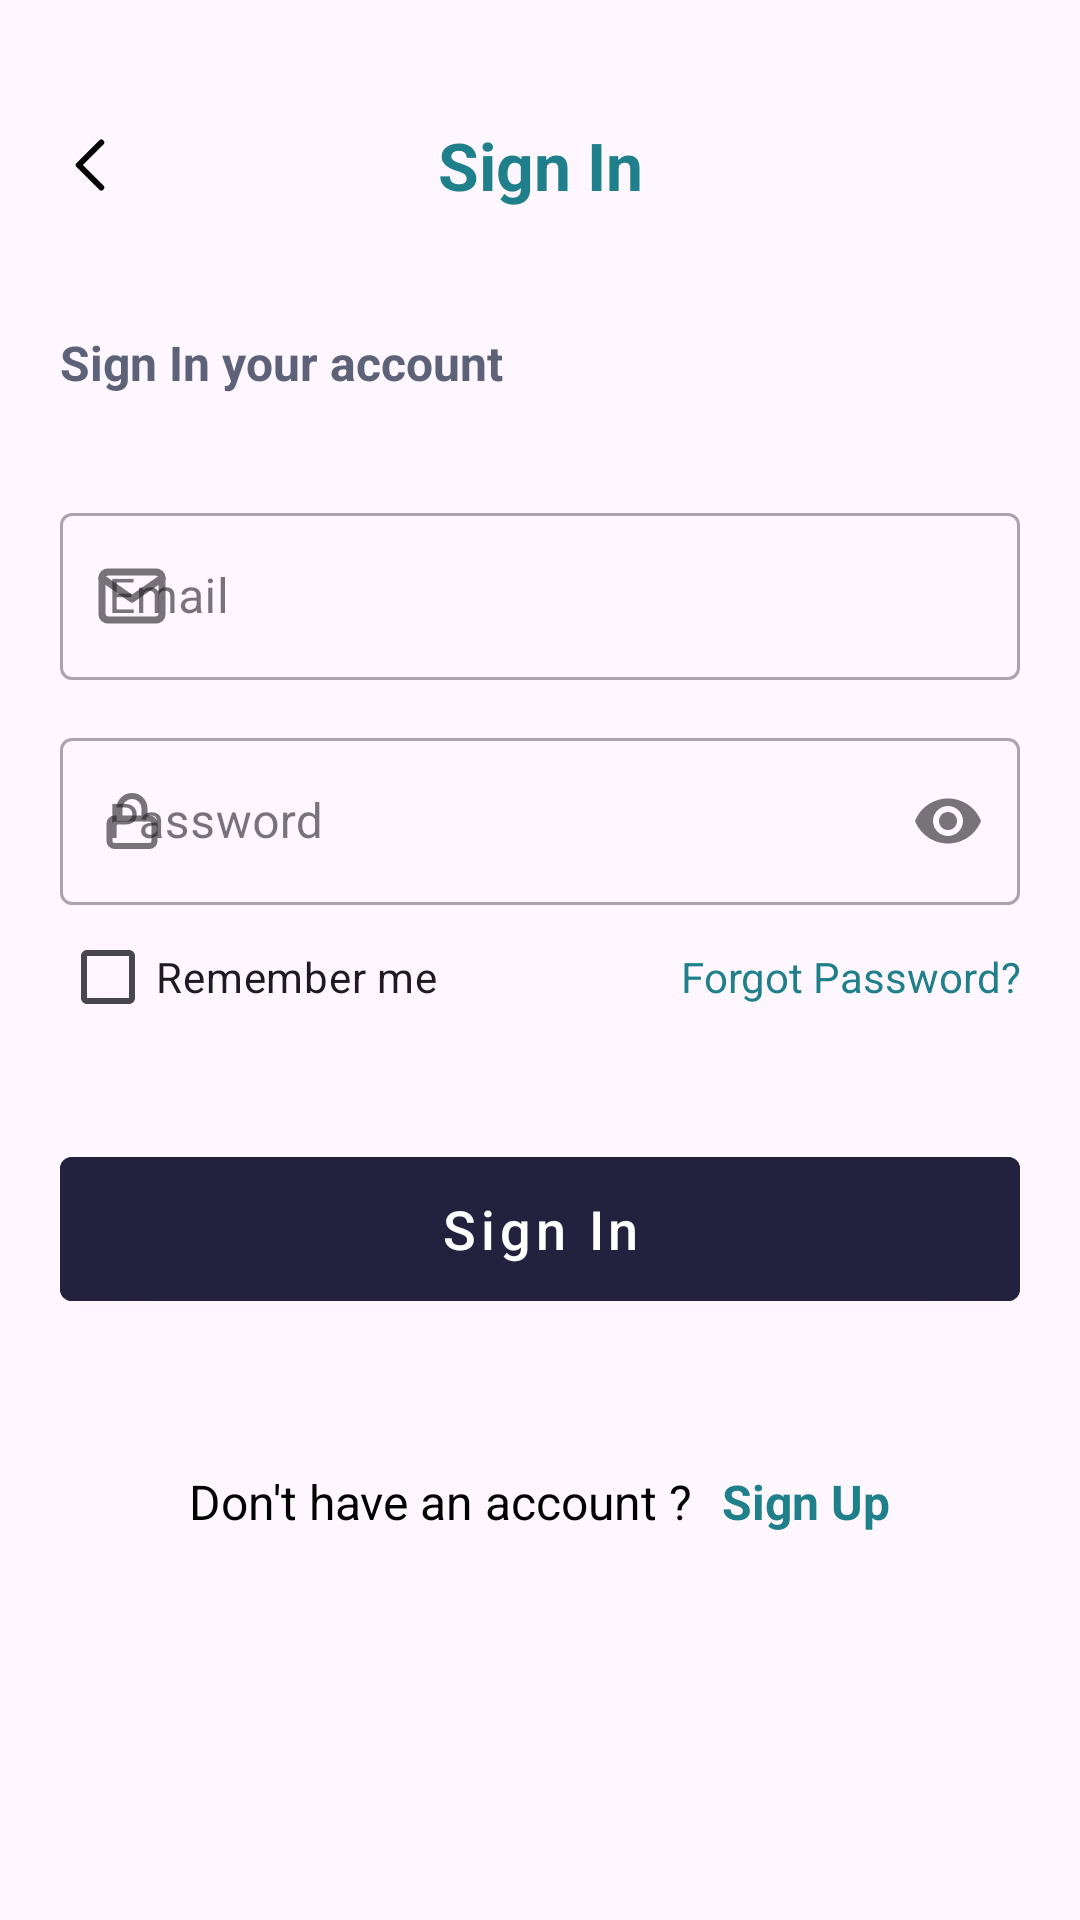

This screen was rendered from an Android layout file. Write that file and the resources it references.
<!-- AndroidManifest.xml: application theme Theme.Repsoft_Assignment -->
<!-- res/layout/activity_sign_in.xml -->
<?xml version="1.0" encoding="utf-8"?>
<LinearLayout xmlns:android="http://schemas.android.com/apk/res/android"
    xmlns:app="http://schemas.android.com/apk/res-auto"
    xmlns:tools="http://schemas.android.com/tools"
    android:layout_width="match_parent"
    android:layout_height="match_parent"
    android:orientation="vertical"
    tools:context=".SignInActivity">

    <LinearLayout
        android:layout_width="match_parent"
        android:layout_height="wrap_content"
        android:layout_marginHorizontal="15dp"
        android:layout_marginTop="40dp"
        android:orientation="horizontal">

        <androidx.appcompat.widget.AppCompatImageView
            android:id="@+id/back"
            android:layout_width="30dp"
            android:layout_height="30dp"
            android:background="@drawable/action_round"
            android:contentDescription="@string/icon"
            android:src="@drawable/icon_back" />

        <androidx.appcompat.widget.AppCompatTextView
            android:layout_width="match_parent"
            android:layout_height="30dp"
            android:layout_marginStart="-30dp"
            android:gravity="center"
            android:text="@string/sign_in"
            android:textColor="#1F7F8B"
            android:textSize="22sp"
            android:textStyle="bold" />

    </LinearLayout>

    <LinearLayout
        android:layout_width="match_parent"
        android:layout_height="match_parent"
        android:orientation="vertical"
        android:padding="20dp">

        <androidx.appcompat.widget.AppCompatTextView
            android:id="@+id/title"
            android:layout_width="match_parent"
            android:layout_height="wrap_content"
            android:layout_gravity="center_horizontal|center"
            android:layout_marginVertical="20dp"
            android:text="Sign In your account"
            android:textColor="#5E6278"
            android:textSize="16sp"
            android:textStyle="bold"
            tools:ignore="HardcodedText" />

        <com.google.android.material.textfield.TextInputLayout
            style="@style/Widget.MaterialComponents.TextInputLayout.OutlinedBox"
            android:layout_width="match_parent"
            android:layout_height="wrap_content"
            android:paddingTop="14dp"
            app:endIconMode="clear_text"
            app:startIconDrawable="@drawable/icon_email">

            <com.google.android.material.textfield.TextInputEditText
                android:id="@+id/email"
                android:layout_width="match_parent"
                android:layout_height="match_parent"
                android:hint="@string/email"
                android:inputType="text"
                android:maxLines="1" />

        </com.google.android.material.textfield.TextInputLayout>

        <com.google.android.material.textfield.TextInputLayout
            style="@style/Widget.MaterialComponents.TextInputLayout.OutlinedBox"
            android:layout_width="match_parent"
            android:layout_height="wrap_content"
            android:layout_marginTop="14dp"
            app:endIconMode="password_toggle"
            app:startIconDrawable="@drawable/icon_lock">

            <com.google.android.material.textfield.TextInputEditText
                android:id="@+id/password"
                android:layout_width="match_parent"
                android:layout_height="match_parent"
                android:hint="@string/password"
                android:inputType="textPassword"
                android:maxLength="18"
                android:maxLines="1" />

        </com.google.android.material.textfield.TextInputLayout>

        <LinearLayout
            android:layout_width="match_parent"
            android:layout_height="wrap_content">

            <androidx.appcompat.widget.AppCompatCheckBox
                android:id="@+id/remember"
                android:layout_width="wrap_content"
                android:layout_height="wrap_content"
                android:text="Remember me"
                tools:ignore="HardcodedText" />

            <androidx.appcompat.widget.AppCompatTextView
                android:id="@+id/forgot"
                android:layout_width="match_parent"
                android:layout_height="wrap_content"
                android:gravity="end"
                android:text="Forgot Password?"
                android:textColor="#1F7F8B"
                tools:ignore="HardcodedText" />

        </LinearLayout>

        <com.google.android.material.button.MaterialButton
            android:id="@+id/signIn"
            style="@style/Widget.MaterialComponents.Button"
            android:layout_width="match_parent"
            android:layout_height="60dp"
            android:layout_marginTop="30dp"
            android:backgroundTint="#23213D"
            android:text="@string/sign_in"
            android:textAllCaps="false"
            android:textSize="18sp" />

        <LinearLayout
            android:layout_width="match_parent"
            android:layout_height="wrap_content"
            android:layout_marginTop="50dp"
            android:gravity="center">

            <TextView
                android:layout_width="wrap_content"
                android:layout_height="wrap_content"
                android:gravity="center"
                android:text="Don't have an account ?"
                android:textColor="@color/black"
                android:textSize="16sp"
                tools:ignore="HardcodedText" />

            <TextView
                android:id="@+id/signUp"
                android:layout_width="wrap_content"
                android:layout_height="wrap_content"
                android:gravity="center"
                android:paddingStart="10dp"
                android:paddingEnd="0dp"
                android:text="@string/sign_up"
                android:textColor="#1F7F8B"
                android:textSize="16sp"
                android:textStyle="bold"
                tools:ignore="HardcodedText" />
        </LinearLayout>

    </LinearLayout>

</LinearLayout>
<!-- resources referenced by this layout -->
<resources>
  <color name="black">#FF000000</color>
  <!-- drawable icon_back (drawable) -->
  <vector android:height="24dp" android:viewportHeight="30"
      android:viewportWidth="30" android:width="24dp" xmlns:android="http://schemas.android.com/apk/res/android">
      <path android:fillColor="#00000000"
          android:pathData="M18.75,22.5L11.25,15L18.75,7.5"
          android:strokeColor="#000000" android:strokeLineCap="round"
          android:strokeLineJoin="round" android:strokeWidth="2"/>
  </vector>
  <!-- drawable icon_email (drawable) -->
  <vector android:height="24dp" android:viewportHeight="20"
      android:viewportWidth="20" android:width="24dp" xmlns:android="http://schemas.android.com/apk/res/android">
      <path android:fillColor="#00000000"
          android:pathData="M3.333,3.333H16.667C17.583,3.333 18.333,4.083 18.333,5V15C18.333,15.917 17.583,16.667 16.667,16.667H3.333C2.417,16.667 1.667,15.917 1.667,15V5C1.667,4.083 2.417,3.333 3.333,3.333Z"
          android:strokeColor="#1F7F8B" android:strokeLineCap="round"
          android:strokeLineJoin="round" android:strokeWidth="2"/>
      <path android:fillColor="#00000000"
          android:pathData="M18.333,5L10,10.833L1.667,5"
          android:strokeColor="#1F7F8B" android:strokeLineCap="round"
          android:strokeLineJoin="round" android:strokeWidth="2"/>
  </vector>
  <!-- drawable icon_lock (drawable) -->
  <vector xmlns:android="http://schemas.android.com/apk/res/android"
      android:width="20dp"
      android:height="20dp"
      android:viewportWidth="20"
      android:viewportHeight="20">
    <path
        android:pathData="M15.833,9.167H4.167C3.246,9.167 2.5,9.913 2.5,10.833V16.667C2.5,17.587 3.246,18.333 4.167,18.333H15.833C16.754,18.333 17.5,17.587 17.5,16.667V10.833C17.5,9.913 16.754,9.167 15.833,9.167Z"
        android:strokeLineJoin="round"
        android:strokeWidth="2"
        android:fillColor="#00000000"
        android:strokeColor="#1F7F8B"
        android:strokeLineCap="round"/>
    <path
        android:pathData="M5.833,9.167V5.833C5.833,4.728 6.272,3.668 7.054,2.887C7.835,2.106 8.895,1.667 10,1.667C11.105,1.667 12.165,2.106 12.946,2.887C13.728,3.668 14.167,4.728 14.167,5.833V9.167"
        android:strokeLineJoin="round"
        android:strokeWidth="2"
        android:fillColor="#00000000"
        android:strokeColor="#1F7F8B"
        android:strokeLineCap="round"/>
  </vector>
  <string name="email">Email</string>
  <string name="icon">icon</string>
  <string name="password">Password</string>
  <string name="sign_in">Sign In</string>
  <string name="sign_up">Sign Up</string>
  <style name="Theme.Repsoft_Assignment" parent="Base.Theme.Repsoft_Assignment" />
  <style name="Base.Theme.Repsoft_Assignment" parent="Theme.Material3.DayNight.NoActionBar">
          
          
      </style>
</resources>
